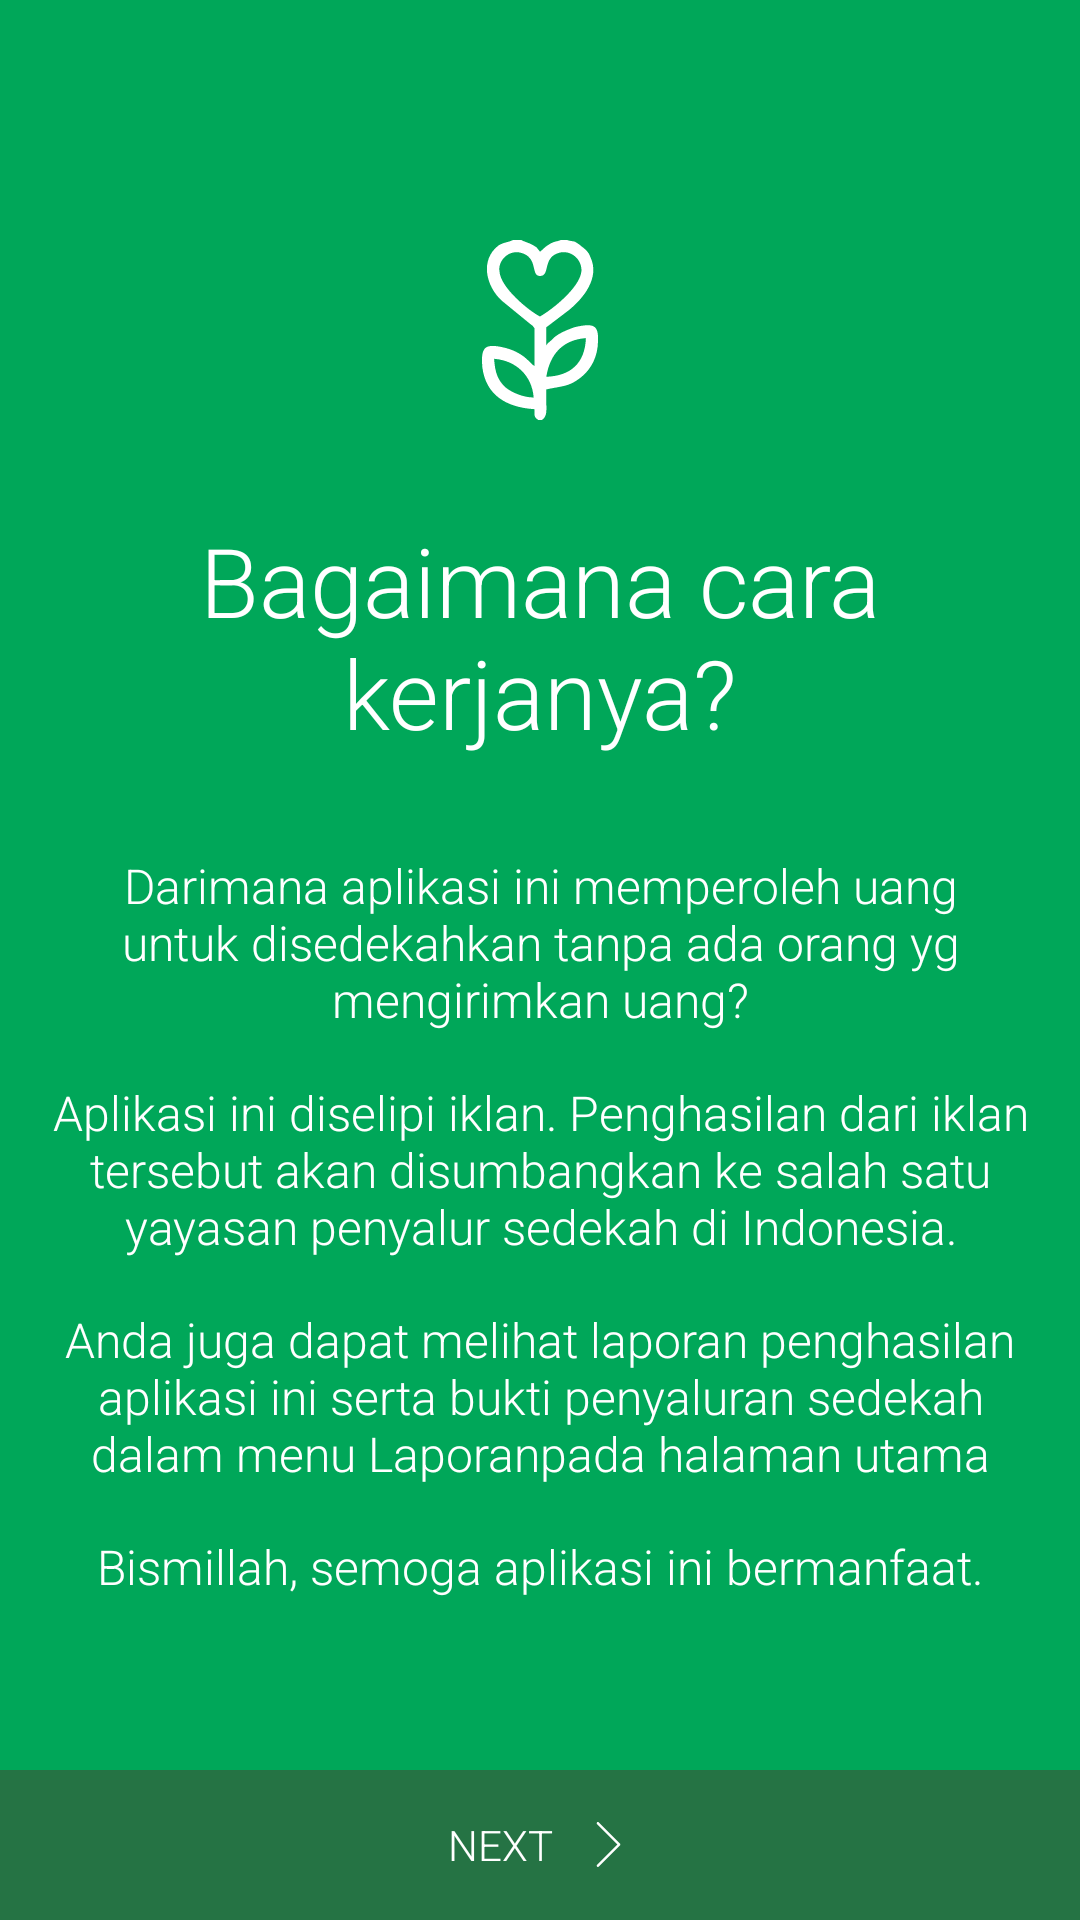

Here is an Android app screen rendered from its layout file. Give the layout XML and the strings, colors and styles it references.
<!-- AndroidManifest.xml: application theme AppTheme.Default -->
<!-- res/layout/impression.xml -->
<?xml version="1.0" encoding="utf-8"?>
<RelativeLayout xmlns:android="http://schemas.android.com/apk/res/android"
    xmlns:tools="http://schemas.android.com/tools"
    android:layout_width="match_parent"
    android:layout_height="match_parent"
    android:background="@color/colorPrimaryDark">

    <FrameLayout
        android:id="@+id/impression_button_next"
        android:layout_width="match_parent"
        android:layout_height="@dimen/height_small"
        android:layout_alignParentBottom="true"
        android:layout_centerHorizontal="true"
        android:foreground="?attr/selectableItemBackground"
        android:background="@color/colorAccentDark"
        android:onClick="actionImpressionNext">

        <LinearLayout
            android:layout_width="wrap_content"
            android:layout_height="wrap_content"
            android:layout_gravity="center"
            android:gravity="center_vertical"
            android:orientation="horizontal"
            tools:ignore="UseCompoundDrawables,UselessParent">

            <TextView
                android:layout_width="wrap_content"
                android:layout_height="wrap_content"
                android:textColor="@color/colorThemeWhite"
                android:text="@string/next_uppercase" />

            <ImageView
                android:layout_width="15dp"
                android:layout_height="15dp"
                android:layout_marginStart="@dimen/space_small"
                android:src="@drawable/next"
                android:contentDescription="@null"/>

        </LinearLayout>

    </FrameLayout>

    <FrameLayout
        android:id="@+id/impression_progress"
        android:layout_width="match_parent"
        android:layout_height="3dp"
        android:layout_above="@id/impression_button_next"
        android:layout_centerHorizontal="true"
        android:background="@color/colorSecondary"
        android:visibility="gone">

        <ProgressBar
            style="?android:attr/progressBarStyleHorizontal"
            android:layout_width="match_parent"
            android:layout_height="50dp"
            android:layout_gravity="center"
            android:indeterminate="true"/>

    </FrameLayout>

    <ScrollView
        android:layout_width="match_parent"
        android:layout_height="match_parent"
        android:layout_alignParentTop="true"
        android:layout_above="@id/impression_button_next"
        android:layout_centerHorizontal="true"
        android:clipToPadding="false">

        <LinearLayout
            android:layout_width="match_parent"
            android:layout_height="wrap_content"
            android:paddingBottom="@dimen/space_double"
            android:paddingStart="@dimen/space_default"
            android:paddingEnd="@dimen/space_default"
            android:orientation="vertical">

            <ImageView
                android:layout_width="wrap_content"
                android:layout_height="60dp"
                android:layout_marginTop="80dp"
                android:layout_marginBottom="@dimen/space_double"
                android:layout_gravity="center_horizontal"
                android:src="@drawable/icon_vector"
                android:contentDescription="@null"/>

            <TextView
                android:layout_width="match_parent"
                android:layout_height="wrap_content"
                android:paddingBottom="@dimen/space_double"
                android:gravity="center_horizontal"
                android:textColor="@color/colorThemeWhite"
                android:textSize="@dimen/text_large"
                android:text="@string/impression_title"/>

            <TextView
                android:layout_width="match_parent"
                android:layout_height="wrap_content"
                android:layout_marginBottom="@dimen/space_default"
                android:gravity="center_horizontal"
                android:textColor="@color/colorThemeWhite"
                android:textSize="@dimen/text_default"
                android:text="@string/impression_text_1"/>

            <TextView
                android:layout_width="match_parent"
                android:layout_height="wrap_content"
                android:layout_marginBottom="@dimen/space_default"
                android:gravity="center_horizontal"
                android:textColor="@color/colorThemeWhite"
                android:textSize="@dimen/text_default"
                android:text="@string/impression_text_2"/>

            <TextView
                android:layout_width="match_parent"
                android:layout_height="wrap_content"
                android:layout_marginBottom="@dimen/space_default"
                android:gravity="center_horizontal"
                android:textColor="@color/colorThemeWhite"
                android:textSize="@dimen/text_default"
                android:text="@string/impression_text_3"/>

            <TextView
                android:layout_width="match_parent"
                android:layout_height="wrap_content"
                android:gravity="center_horizontal"
                android:textColor="@color/colorThemeWhite"
                android:textSize="@dimen/text_default"
                android:text="@string/impression_text_4"/>

        </LinearLayout>

    </ScrollView>

</RelativeLayout>
<!-- resources referenced by this layout -->
<resources>
  <color name="colorAccentDark">#257344</color>
  <color name="colorPrimaryDark">#00a759</color>
  <color name="colorSecondary">#c1d464</color>
  <color name="colorThemeWhite">#ffffff</color>
  <dimen name="height_small">50dp</dimen>
  <dimen name="space_default">16dp</dimen>
  <dimen name="space_double">32dp</dimen>
  <dimen name="space_small">11dp</dimen>
  <dimen name="text_default">16sp</dimen>
  <dimen name="text_large">32sp</dimen>
  <!-- drawable icon_vector (drawable) -->
  <?xml version="1.0" encoding="utf-8"?>
  <vector xmlns:android="http://schemas.android.com/apk/res/android"
      android:width="200dp"
      android:height="200dp"
      android:viewportWidth="200"
      android:viewportHeight="200">
  
      <path
          android:fillColor="#ffffff"
          android:pathData="M49 132c25,2 42,19 44,43 -12,0 -25,-6 -31,-11 -9,-8 -12,-17 -13,-32zm58 20c4,-25
  18,-41 44,-43 -1,28 -17,42 -44,43zm-7 -67c-12,-6 -44,-32 -45,-50 -2,-12 10,-24
  23,-21 21,5 11,26 22,26 12,0 2,-21 22,-26 13,-3 25,8 24,21 -2,18 -32,42
  -46,50zm-2 115l4 0c8,-5 4,-15 5,-34 19,-4 25,-3 38,-13 9,-7 17,-18 19,-34 2,-23
  -1,-28 -26,-22 -8,3 -19,7 -25,14 -1,1 -5,4 -6,6l0 -20 25 -19c16,-13 35,-36
  24,-59 -2,-6 -6,-9 -10,-12 -2,-2 -4,-3 -7,-5 -3,-1 -7,-1 -9,-2l-7 0c-4,2 -7,1
  -13,5 -4,2 -6,5 -10,8l-4 -5c-2,-1 -3,-2 -5,-3 -4,-2 -8,-3 -12,-5l-9 0c-6,3 -9,2
  -16,6 -21,16 -14,45 3,61l33 27c3,2 2,2 4,4l0 42c-5,-2 -10,-14 -32,-20 -24,-6
  -28,-1 -26,22 4,30 26,44 58,46 0,8 -1,8 4,12z" />
  </vector>
  <!-- drawable next (drawable) -->
  <?xml version="1.0" encoding="utf-8"?>
  <vector xmlns:android="http://schemas.android.com/apk/res/android"
      android:width="200dp"
      android:height="200dp"
      android:viewportWidth="200"
      android:viewportHeight="200">
  
      <path
          android:fillColor="#ffffff"
          android:pathData="M151 96l-94 -94c-2,-3 -6,-3 -8,0 -2,2 -2,5 0,8l90 90 -90 90c-2,3 -2,6 0,8 1,1
  2,2 4,2 1,0 3,-1 4,-2l94 -94c2,-2 2,-6 0,-8z" />
  </vector>
  <string name="impression_text_1" translatable="false">Darimana aplikasi ini memperoleh uang untuk disedekahkan tanpa ada orang yg mengirimkan uang?</string>
  <string name="impression_text_2" translatable="false">Aplikasi ini diselipi iklan. Penghasilan dari iklan tersebut akan disumbangkan ke salah satu yayasan penyalur sedekah di Indonesia.</string>
  <string name="impression_text_3" translatable="false">Anda juga dapat melihat laporan penghasilan aplikasi ini serta bukti penyaluran sedekah dalam menu "Laporan" pada halaman utama</string>
  <string name="impression_text_4" translatable="false">Bismillah, semoga aplikasi ini bermanfaat.</string>
  <string name="impression_title" translatable="false">Bagaimana cara kerjanya?</string>
  <string name="next_uppercase">NEXT</string>
  <style name="AppTheme.Default" parent="AppTheme" />
  <style name="AppTheme" parent="Theme.AppCompat.Light.DarkActionBar">
          <item name="colorPrimary">@color/colorPrimary</item>
          <item name="colorPrimaryDark">@color/colorPrimaryDark</item>
          <item name="colorAccent">@color/colorAccent</item>
          <item name="android:windowBackground">@color/colorBase</item>
          <item name="android:fontFamily">sans-serif-light</item>
          <item name="windowNoTitle">true</item>
          <item name="windowActionBar">false</item>
      </style>
  <color name="colorPrimary">#00a759</color>
  <color name="colorAccent">#00a759</color>
  <color name="colorBase">#eeeeee</color>
</resources>
